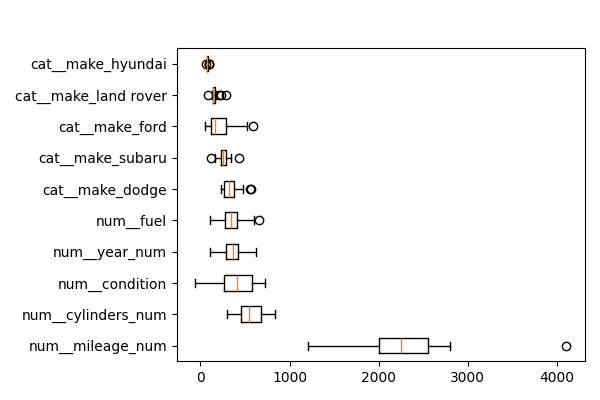

The table this chart was drawn from, first rows:
feature, importances_mean
num__mileage_num, 2265
num__cylinders_num, 567.2
num__condition, 399.5
num__year_num, 372.4
num__fuel, 357.3
cat__make_dodge, 339.9
cat__make_subaru, 259.4
cat__make_ford, 225.9
cat__make_land rover, 159.3
cat__make_hyundai, 79.93
cat__make_chevrolet, 23.86
cat__make_mercedes-benz, 19.24
num__transmission, 13.81
cat__make_bmw, 5.707
cat__make_lexus, 1.032
cat__make_volvo, 0.3957
cat__make_buick, 0.1026
cat__make_ram, 0.03734
cat__make_fiat, 0.0
cat__make_honda, 0.0
cat__make_chrysler, 0.0
cat__make_amc, 0.0
cat__make_acura, 0.0
num__title_status, 0.0
cat__make_bedrock, 0.0
cat__make_cadillac, 0.0
cat__make_chevy, 0.0
cat__make_saturn, 0.0
cat__make_hyundia, 0.0
cat__make_hummer, 0.0
cat__make_hyandia, 0.0
cat__make_freightliner, 0.0
cat__make_gmc, 0.0
cat__make_jaguar, 0.0
cat__make_infiniti, 0.0
cat__make_mercedes, 0.0
cat__make_lincoln, 0.0
cat__make_mazda, 0.0
cat__make_maserati, 0.0
cat__make_mercedez-benz, 0.0
cat__make_international, 0.0
cat__make_kia, 0.0
cat__make_infinity, 0.0
cat__make_tesla, 0.0
cat__make_mercury, 0.0
cat__make_mercedes benz, 0.0
cat__make_mini, 0.0
cat__make_pontiac, 0.0
cat__make_porsche, 0.0
cat__make_nissan, 0.0
cat__make_mitsubishi, 0.0
cat__make_vw, 0.0
cat__make_saab, 0.0
cat__make_suzuki, 0.0
cat__make_scion, 0.0
cat__make_toyota, 0.0
cat__make_audi, -0.08867
cat__make_volkswagen, -2.854
cat__make_jeep, -6.499
